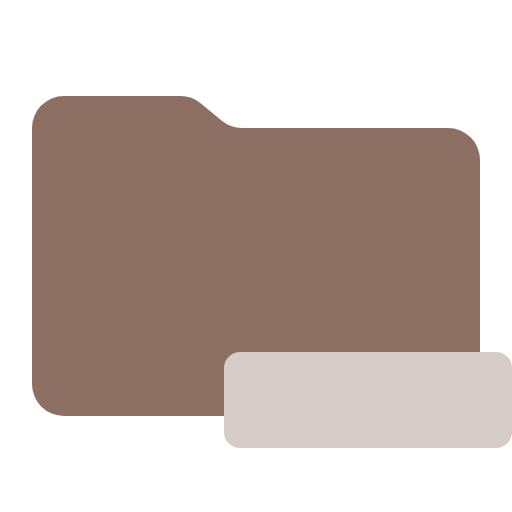
t = 0.00 s
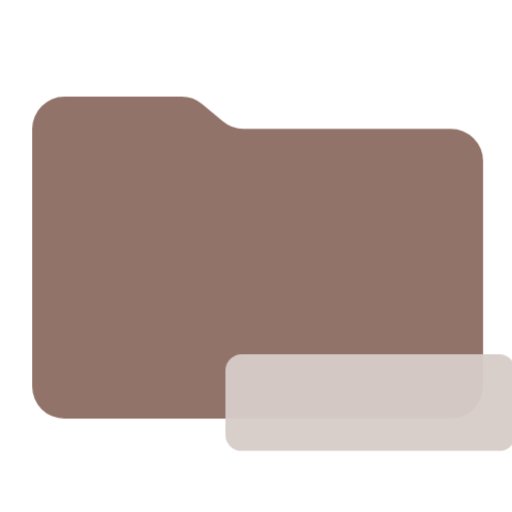
t = 0.38 s
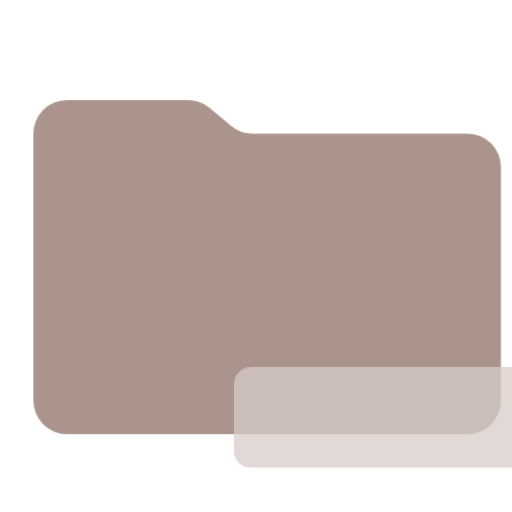
t = 1.13 s
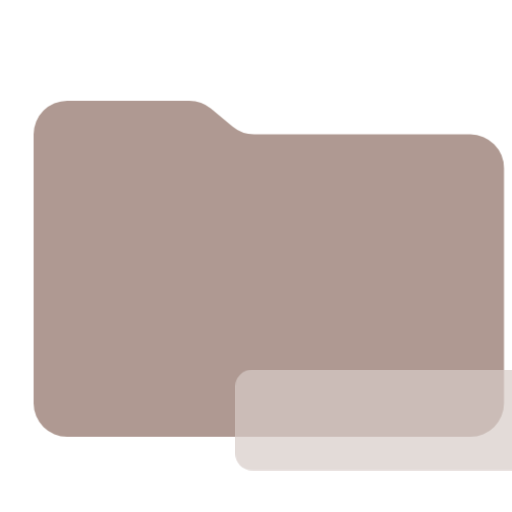
t = 1.50 s
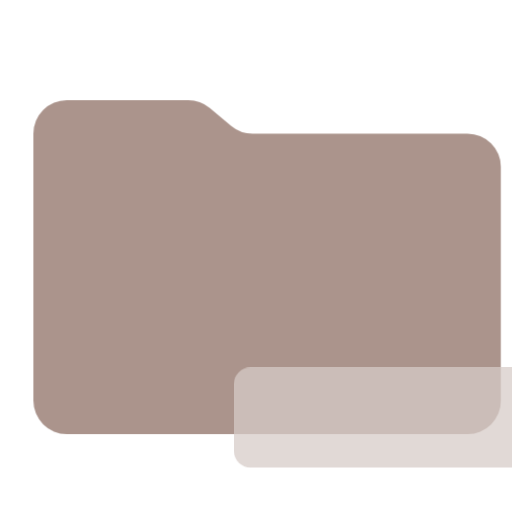
t = 1.88 s
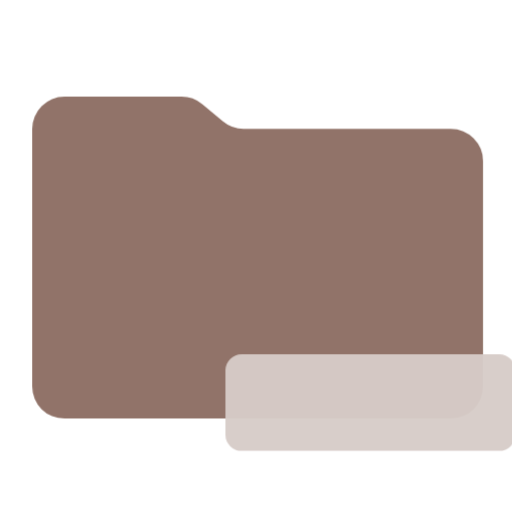
t = 2.63 s

The animated SVG that drew these frames (rendered in a browser with its animation timeline set to each time). Animation: 1 CSS @keyframes rule; one cycle of 3.00 s, repeats indefinitely.

<svg xmlns="http://www.w3.org/2000/svg" viewBox="0 0 32 32" shape-rendering="geometricPrecision">
      <style>
        .animated { 
          animation: breathing 3s ease-in-out infinite;
        }
        @keyframes breathing {
          0% { opacity: 1; transform: scale(1); }
          50% { opacity: 0.7; transform: scale(1.05); }
          100% { opacity: 1; transform: scale(1); }
        }
      </style><path class="animated" fill="#8d6e63" d="m13.844 7.536-1.288-1.072A2 2 0 0 0 11.276 6H4a2 2 0 0 0-2 2v16a2 2 0 0 0 2 2h24a2 2 0 0 0 2-2V10a2 2 0 0 0-2-2H15.124a2 2 0 0 1-1.28-.464"/><rect class="animated" width="18" height="6" x="14" y="22" fill="#d7ccc8" rx="1"/></svg>
